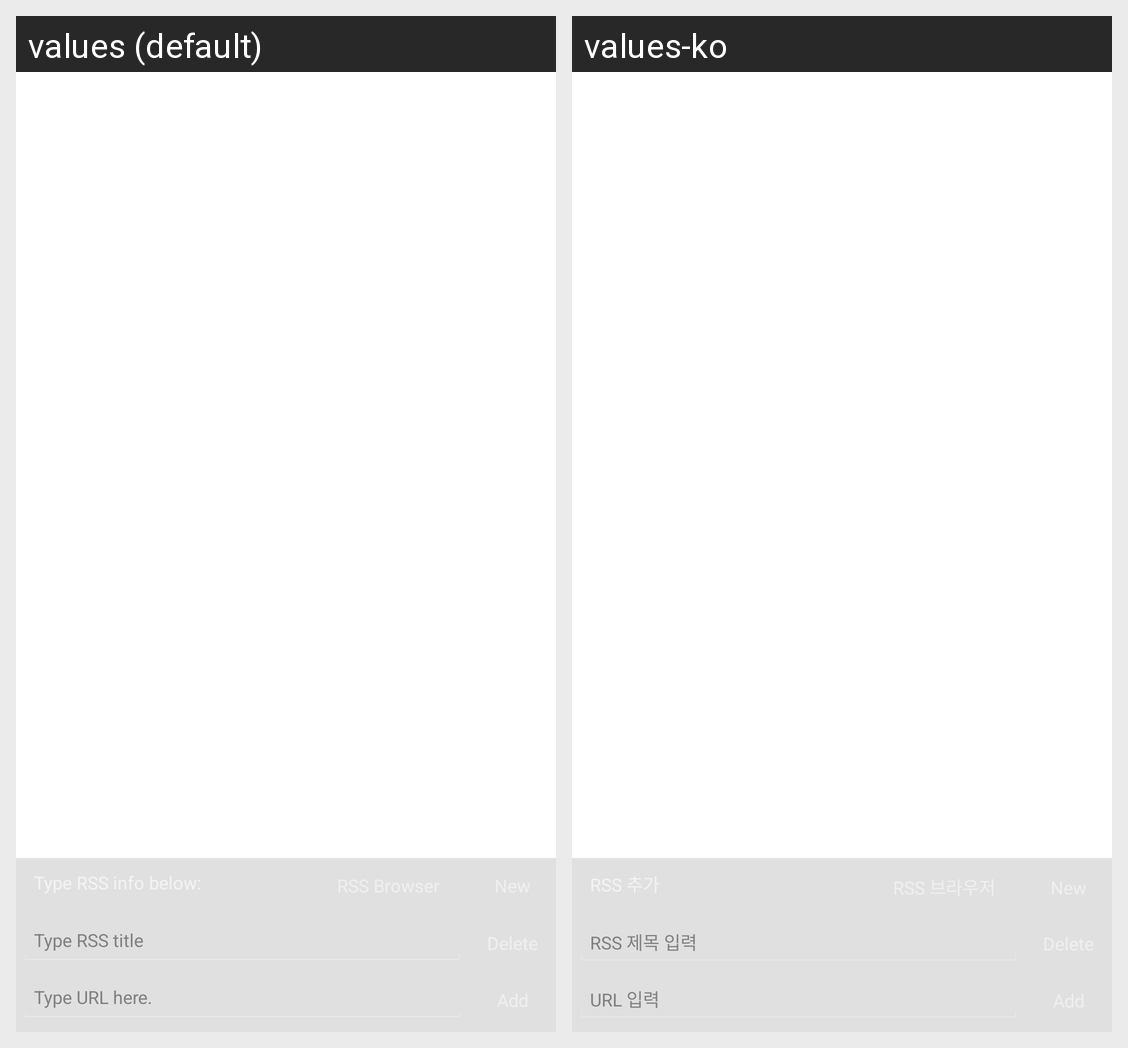

Here is an Android app screen in its default locale and in the app's own translations. Write out the translated-string differences for the strings that appear on this screen.
Android screen res/layout/fragment_rss.xml rendered under 2 locales, left to right: values (default), values-ko. Device: Nexus 5 (rendered at 1080×1920; each locale shown at half size, 540×960, under a caption strip naming it); theme AppTheme.
Strings drawn on this screen, with the default value and each locale's value (text and hints the layout hard-codes, and strings that could not be matched under every locale, appear in the picture but are not listed):

rss_title
  values: Type RSS title
  values-ko: RSS 제목 입력

rss_url
  values: Type URL here.
  values-ko: URL 입력
